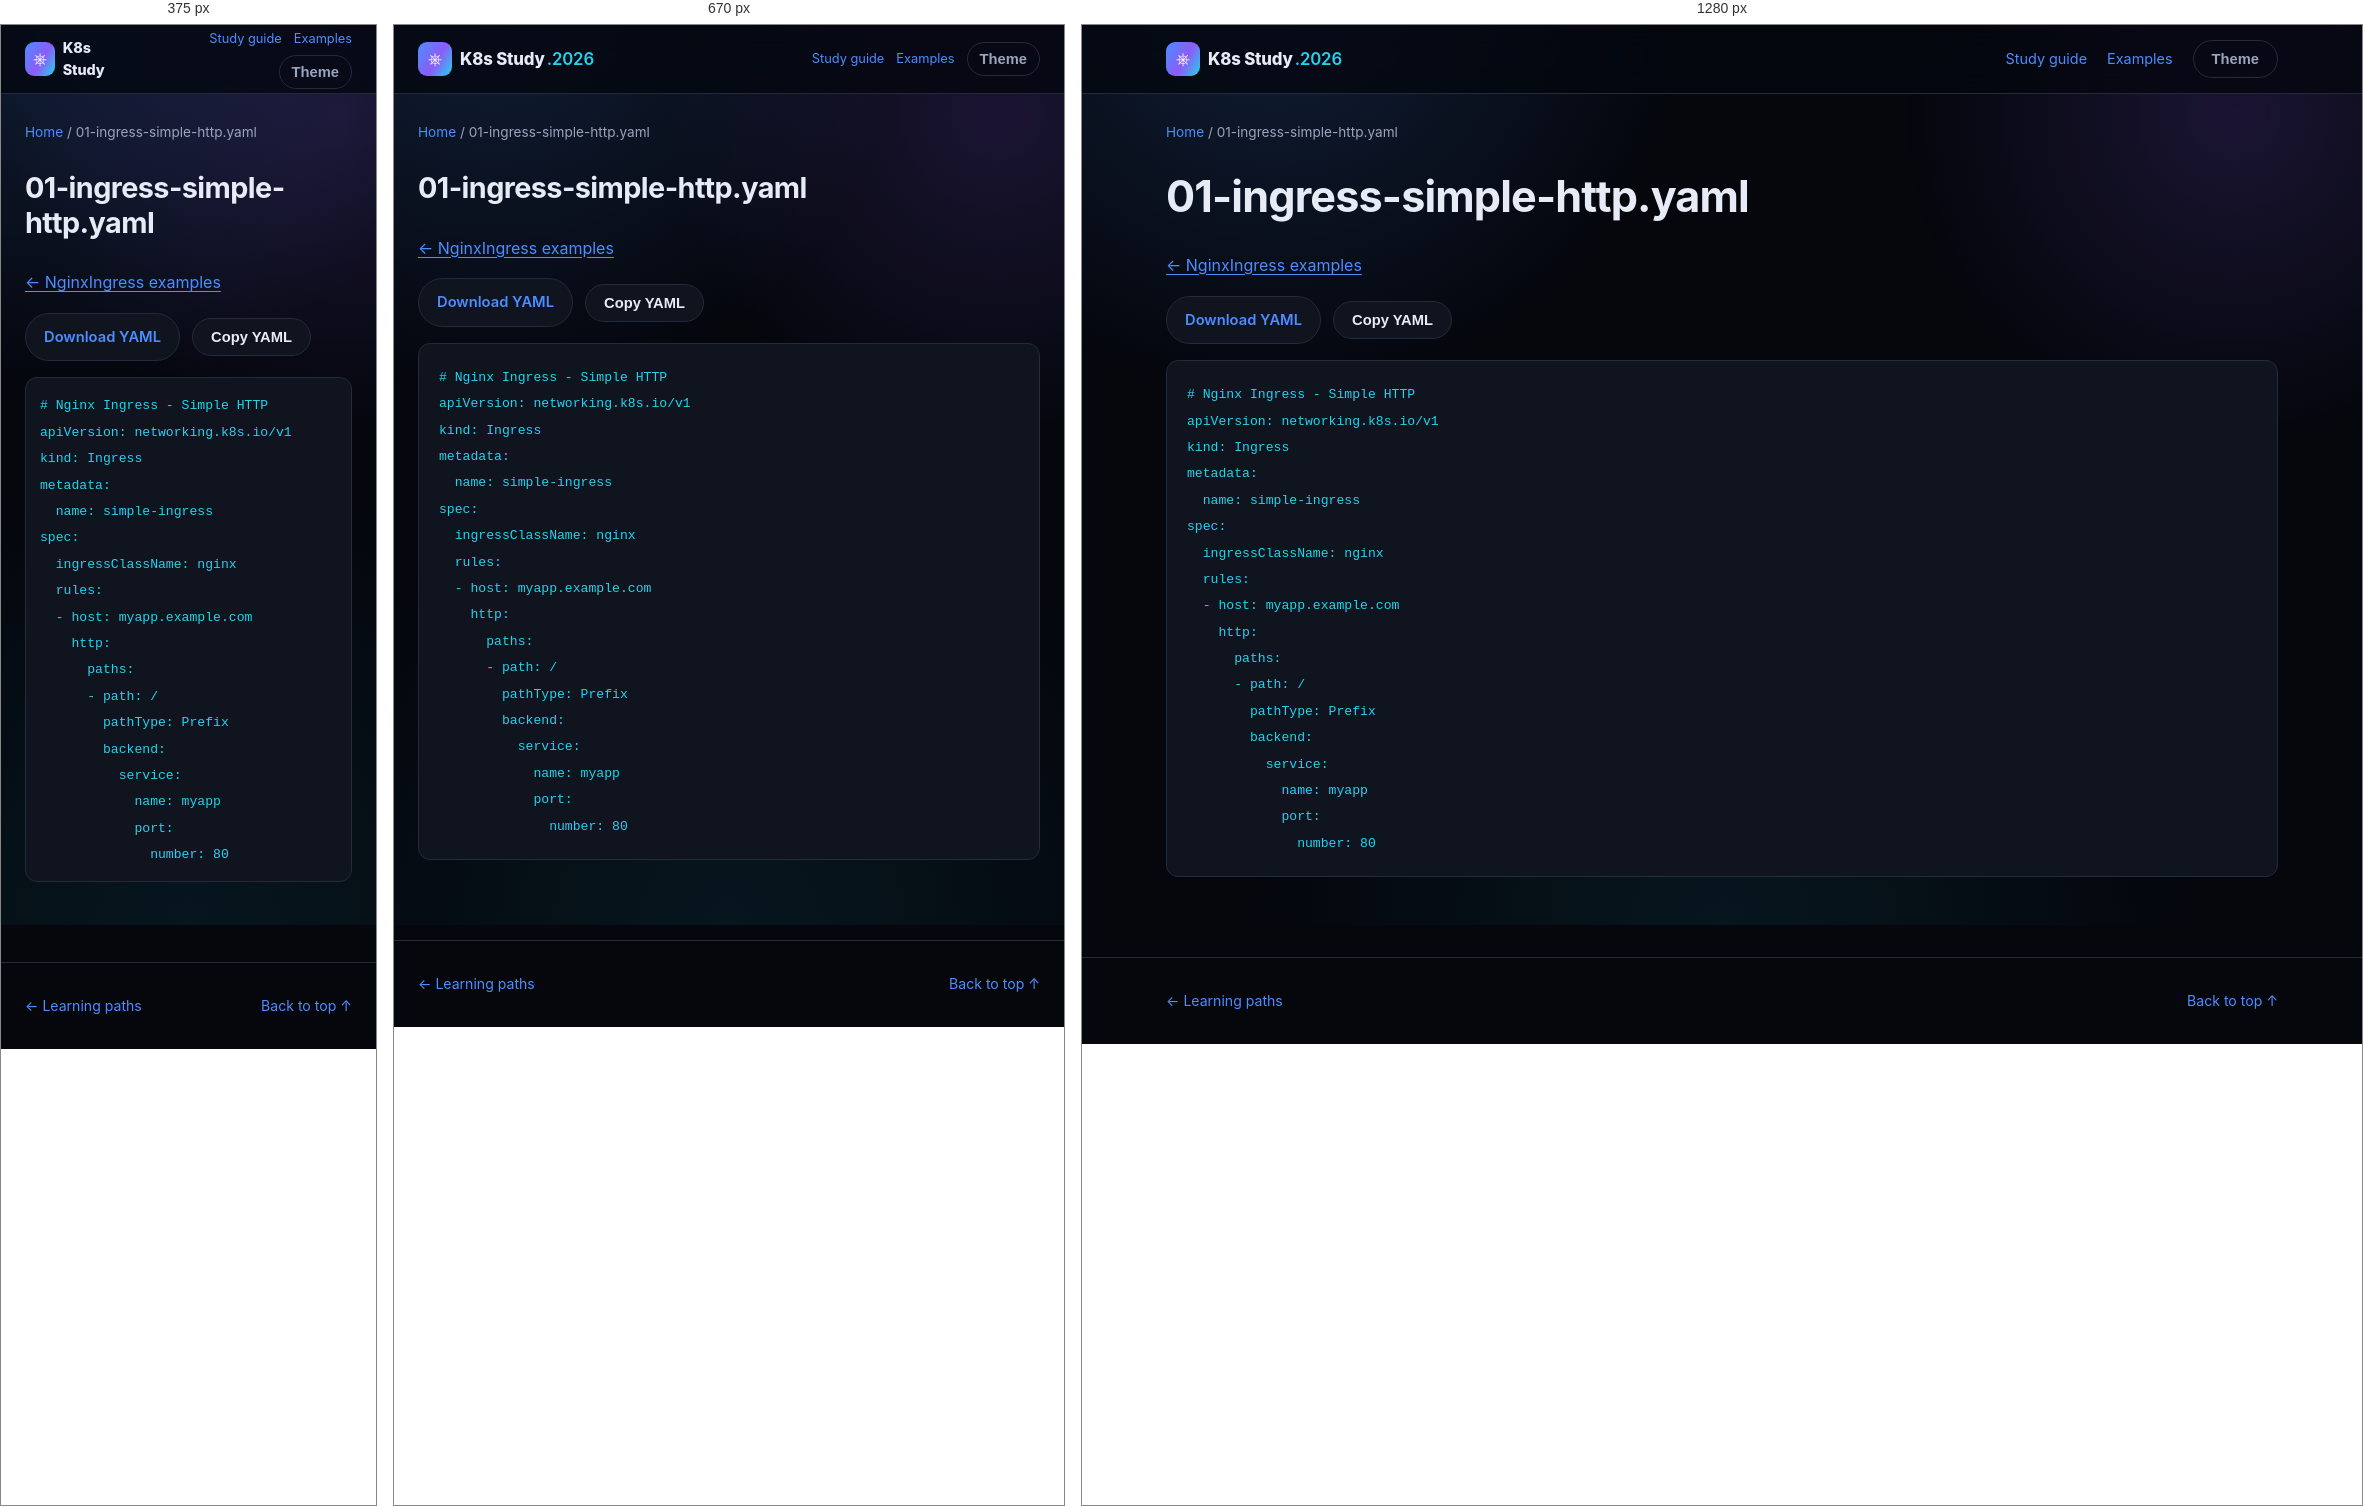
Rendered at 375 px, 670 px and 1280 px, left to right.

<!-- file: 01-ingress-simple-http.html -->
<!DOCTYPE html>
<html lang="en">
<head>
<meta charset="UTF-8" />
<meta name="viewport" content="width=device-width, initial-scale=1.0" />
<title>01-ingress-simple-http.yaml · K8s Study</title>
<link rel="stylesheet" href="../../assets/style.css" />
<link rel="stylesheet" href="../../assets/reader.css" />
<script src="../../assets/reader.js" defer></script>
</head>
<body>
<div class="bg-fx" aria-hidden="true"></div>
<a class="skip-link" href="#main">Skip to content</a>
<header class="site-header"><nav class="nav container" aria-label="Main navigation">
<a class="brand" href="../../index.html"><span class="brand-mark">⎈</span><span>K8s Study<span class="brand-year">.2026</span></span></a>
<div class="reader-nav"><a href="../../guides/study-guide.html">Study guide</a><a href="../index.html">Examples</a><button id="themeToggle" class="btn btn-ghost" type="button" aria-label="Toggle light/dark theme">Theme</button></div>
</nav></header>
<div class="container reader-breadcrumb"><a href="../../index.html">Home</a><span aria-hidden="true"> / </span><span>01-ingress-simple-http.yaml</span></div>
<div class="container reader-layout">
<main id="main" class="reader-content"><h1>01-ingress-simple-http.yaml</h1><p><a href="index.html">← NginxIngress examples</a></p><div class="manifest-actions"><a class="btn btn-outline" href="01-ingress-simple-http.yaml" download>Download YAML</a><button class="btn btn-outline" type="button" data-copy-code>Copy YAML</button><span role="status" id="copyStatus"></span></div><pre><code># Nginx Ingress - Simple HTTP
apiVersion: networking.k8s.io/v1
kind: Ingress
metadata:
  name: simple-ingress
spec:
  ingressClassName: nginx
  rules:
  - host: myapp.example.com
    http:
      paths:
      - path: /
        pathType: Prefix
        backend:
          service:
            name: myapp
            port:
              number: 80
</code></pre></main>

</div>
<footer class="site-footer"><div class="container footer-inner"><a href="../../index.html#paths">← Learning paths</a><a href="#main">Back to top ↑</a></div></footer>
</body>
</html>


/* @media block from style.css */
@media (max-width: 860px) {
  .nav-links, .nav-actions .btn span { display: none; }
  .nav-toggle { display: flex; }
  .nav-links {
    position: fixed;
    top: 68px; left: 0; right: 0;
    flex-direction: column;
    background: var(--bg-alt);
    border-bottom: 1px solid var(--border);
    padding: 16px 24px 24px;
    gap: 16px;
    display: none;
  }
  .nav-links.is-open { display: flex; }
  .stat-strip { grid-template-columns: repeat(2, 1fr); }
  .path-item { grid-template-columns: 1fr; text-align: left; }
  .path-meta { align-items: flex-start; flex-direction: row; }
}

/* @media block from reader.css */
@media (max-width: 860px) {
  .reader-layout.has-toc { display: flex; flex-direction: column; gap: 24px; }
  .reader-content { width: 100%; }
  .reader-toc { position: static; max-height: 260px; width: 100%; order: -1; }
  .reader-nav { gap: 12px; font-size: .8rem; }
  .reader-nav .btn { padding: 8px 12px; }
}

/* @media block from reader.css */
@media (max-width: 480px) {
  .reader-nav { flex-wrap: wrap; justify-content: flex-end; gap: 6px 12px; }
  .brand { font-size: .9rem; }
  .brand-year { display: none; }
  .reader-content pre { padding: 14px; }
}